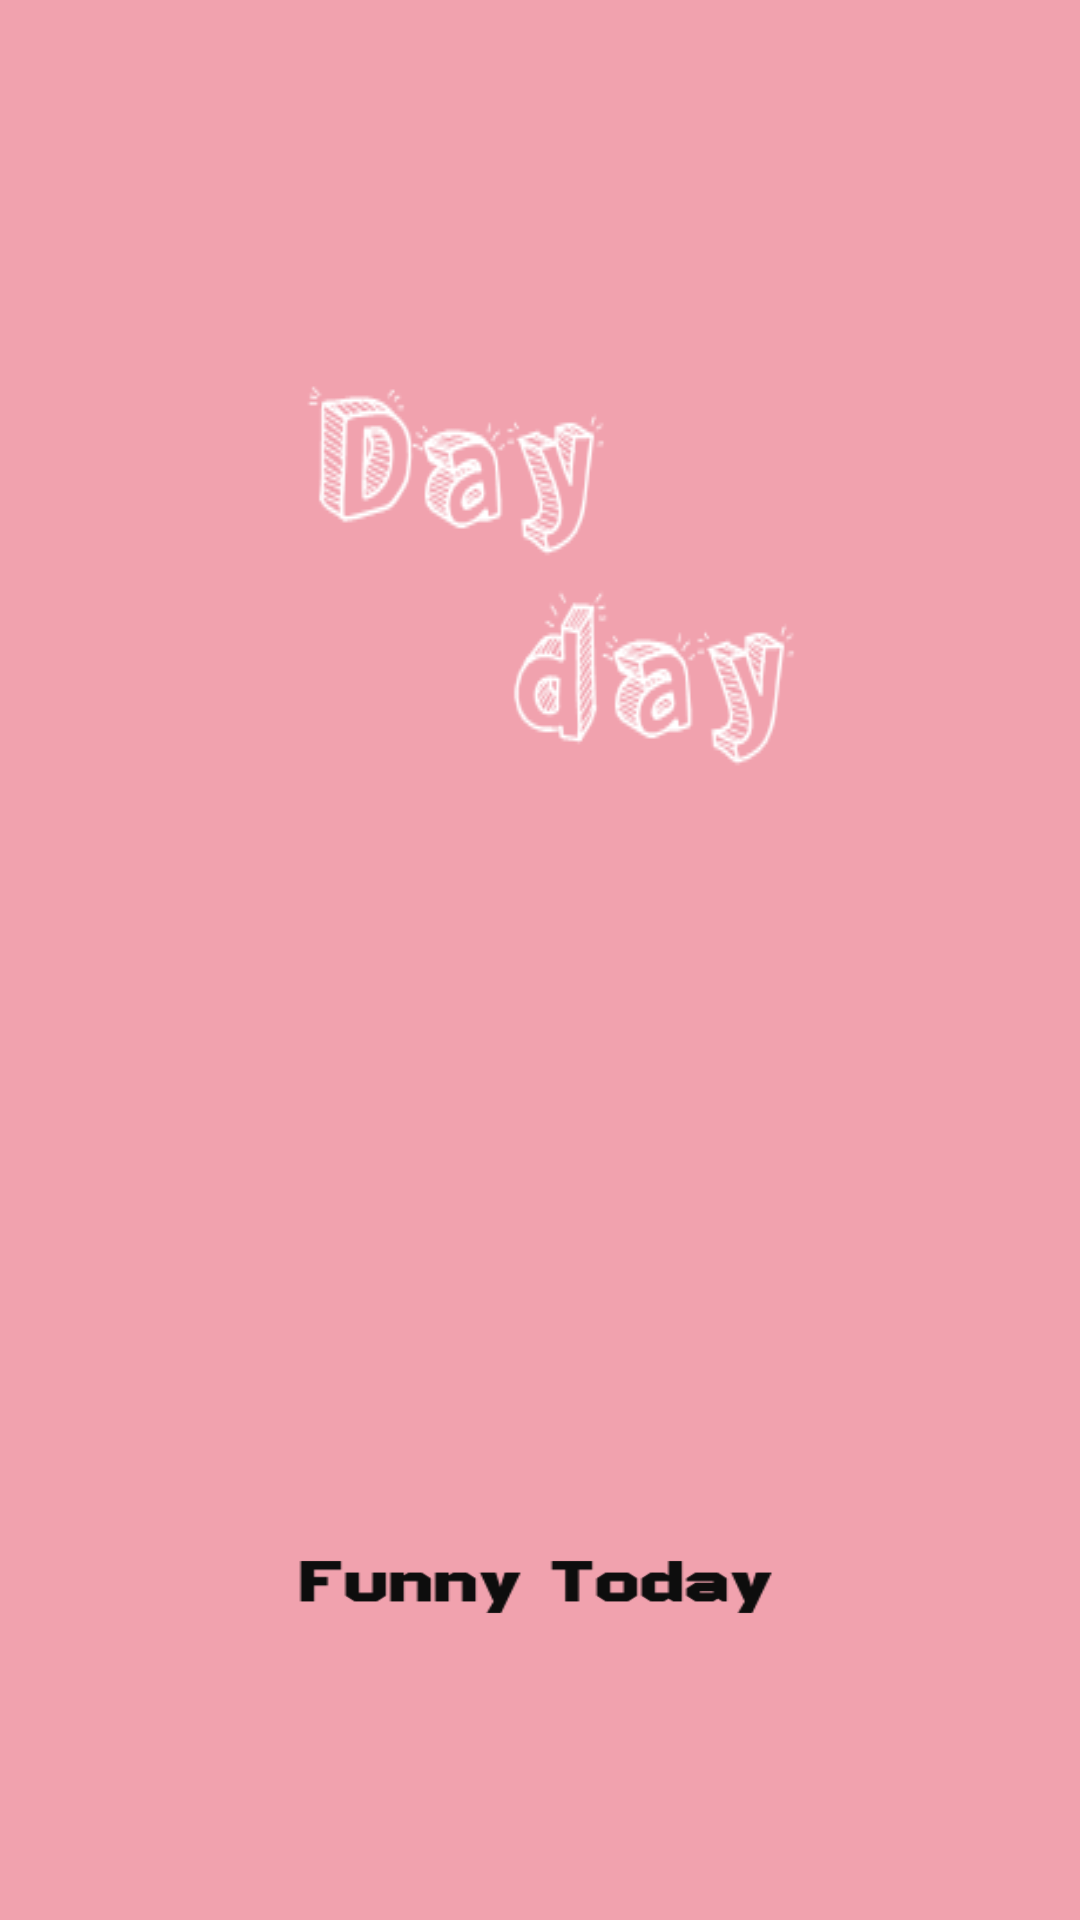

Android layout source for this screen:
<!-- AndroidManifest.xml: application theme Theme.AppCompat.NoActionBar -->
<!-- res/layout/activity_intro.xml -->
<LinearLayout xmlns:android="http://schemas.android.com/apk/res/android"
    xmlns:tools="http://schemas.android.com/tools"
    android:layout_width="match_parent"
    android:layout_height="match_parent"
    android:background="@color/theme"
    android:orientation="vertical">

    <RelativeLayout
        android:layout_width="wrap_content"
        android:layout_height="wrap_content">

        <ImageView
            android:id="@+id/logo_image_intro"
            android:layout_width="wrap_content"
            android:layout_height="wrap_content"
            android:layout_centerVertical="true"
            android:background="@drawable/intro_image_font" />

    </RelativeLayout>

    <ImageView
        android:layout_width="wrap_content"
        android:layout_height="wrap_content"
        android:background="@drawable/intro_team_image_font2" />


</LinearLayout>
<!-- resources referenced by this layout -->
<resources>
  <color name="theme">#f1a2ae</color>
  <!-- drawable intro_image_font: png bitmap (drawable, 8743 bytes) -->
  <!-- drawable intro_team_image_font2: png bitmap (drawable, 3504 bytes) -->
</resources>
